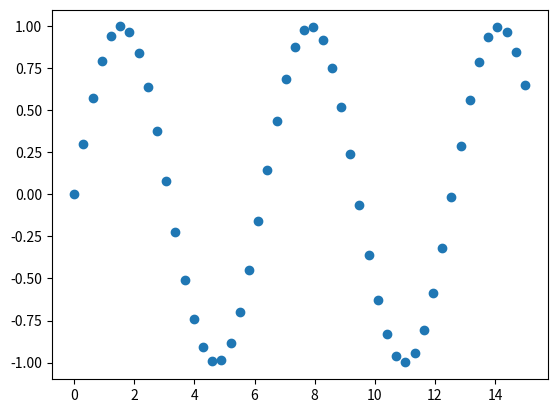

This figure's Python source:
'''
En este codigo se plotea la funcion Seno
'''

import numpy as np
import matplotlib.pyplot as plt

x = np.linspace(0,15)
plt.plot(x, np.sin(x), 'o')
plt.savefig("Seno")
plt.show()
